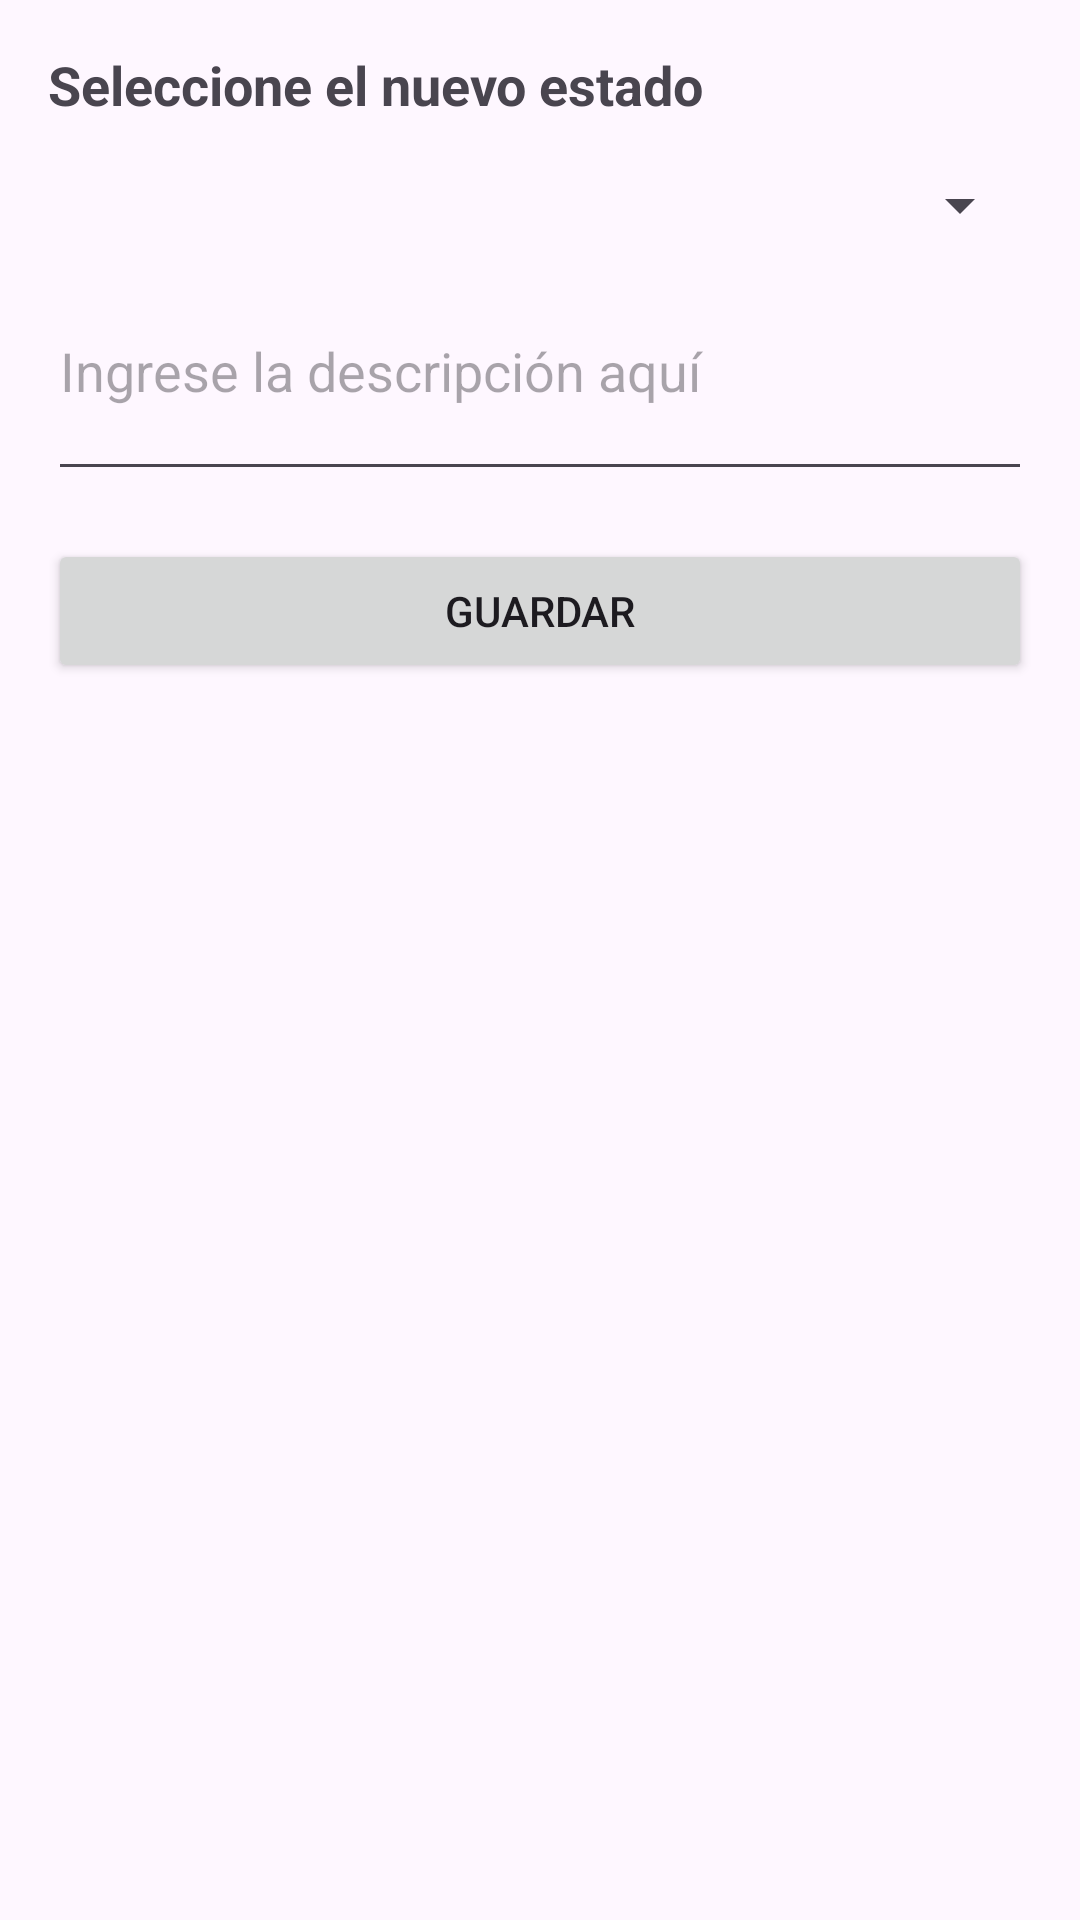

Layout XML and referenced resources for this Android screen:
<!-- AndroidManifest.xml: application theme Theme.Timefast -->
<!-- res/layout/dialog_estado.xml -->
<?xml version="1.0" encoding="utf-8"?>
<LinearLayout xmlns:android="http://schemas.android.com/apk/res/android"
    android:layout_width="match_parent"
    android:layout_height="wrap_content"
    android:orientation="vertical"
    android:padding="16dp">

    <TextView
        android:layout_width="wrap_content"
        android:layout_height="wrap_content"
        android:text="Seleccione el nuevo estado"
        android:textSize="18sp"
        android:textStyle="bold" />

    <Spinner
        android:id="@+id/sp_estado"
        android:layout_width="match_parent"
        android:layout_height="wrap_content"
        android:layout_marginTop="16dp" />

    <EditText
        android:id="@+id/et_descripcion"
        android:layout_width="match_parent"
        android:layout_height="wrap_content"
        android:hint="Ingrese la descripción aquí"
        android:inputType="textMultiLine"
        android:minLines="3" />

    <Button
        android:id="@+id/btn_guardar_estado"
        android:layout_width="match_parent"
        android:layout_height="wrap_content"
        android:layout_marginTop="16dp"
        android:text="Guardar" />

</LinearLayout>
<!-- resources referenced by this layout -->
<resources>
  <style name="Theme.Timefast" parent="Base.Theme.Timefast" />
  <style name="Base.Theme.Timefast" parent="Theme.Material3.DayNight.NoActionBar">
          
          
      </style>
</resources>
